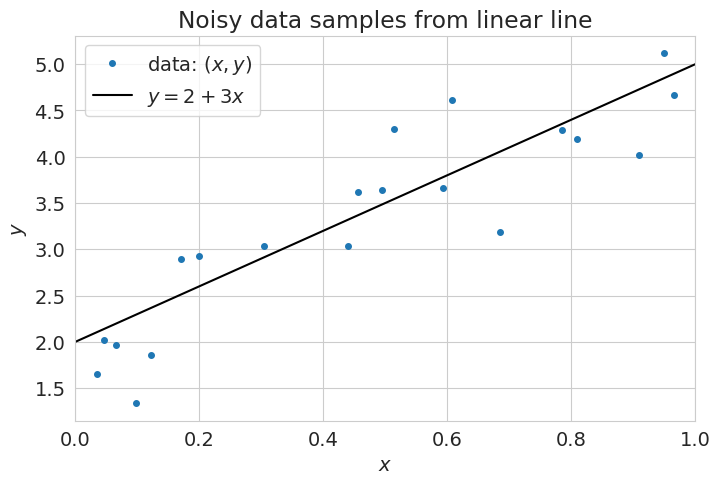

Reproduce this figure in Python. (Note: this script raises an exception after producing the figure.)
# -*- coding: utf-8 -*-
# ---
# jupyter:
#   jupytext:
#     formats: ipynb,py:light
#     text_representation:
#       extension: .py
#       format_name: light
#       format_version: '1.5'
#       jupytext_version: 1.5.2
#   kernelspec:
#     display_name: Python 3
#     language: python
#     name: python3
# ---

# **Лекция 5-2**
#
# # Линейная регрессия #

# ## Обозначения ##
#
# Задачу обучения по прецедентам при $Y = \mathbb{R}$ принято называть задачей *восстановления регрессии*. Введём основные обозначения.
#
# Задано пространство объектов $X$ и множество ответов $Y$. Мы предполагаем существование зависимости $y^*:X \rightarrow Y$, значения которой известны только на объектах обучающей выборки $X^m = (x_i, y_i)_{i=1}^m$.
#
# Требуется построить алгоритм (&laquo;*функцию регрессии*&raquo;) $a: X \rightarrow Y$, аппроксимирующий целевую зависимость $y^*$.
#
# - $X$ &mdash; объекты; $Y$ &mdash; ответы;
# - $X^m = (x_i, y_i)_{i=1}^m$ &mdash; обучающая выборка;
# - $y_i = y^*(x_i), y^*:X \rightarrow Y$ &mdash; неизвестная зависимость.
#
# Общее количество *объектов* $m$, для их индексации используется буква $i$. \
# Общее количество *признаков* $n$, для их индексации используется буква $j$. \
# Матрица объекты&ndash;признаки имеет размерность $m \times n$:
# $$
#   \mathbf{F} = 
#   \begin{pmatrix}
#     f_1(x_1) & \ldots & f_n(x_1) \\
#     \vdots   & \ddots & \vdots   \\
#     f_1(x_m) & \ldots & f_n(x_m) \\
#   \end{pmatrix}
# $$.

# ---

# ## Генерация данных ##
#
# В качестве обучающих данных будем использовать зашумлённую линейную зависимость между $y$ и $x$.
# Для выборки данных размером $m$ предполагаемая зависимость может быть смоделирована следующим образом:
#
# $$ y_i = \theta_0 + \theta_1 x_i + \epsilon_i  \quad (i = 1, \ldots, m). $$
#
# Здесь:
# - $x_i$ &mdash; независимая (входная) переменная выборки $i$, с $x = \{x_i \ldots x_m \}$;
# - $y_i$ &mdash; зависимая (выходная) переменная выборки $i$, с $y = \{y_i \ldots y_m \}$;
# - $\epsilon_i \sim \mathcal{N}(0, \sigma^2)$ &mdash; нормальный шум, влияющий на выходной сигнал $y_i$;
# - $\theta = \{\theta_0, \theta_1 \}$ &mdash; набор параметров: смещение $\theta_0$ и наклон $\theta_1$.

# Imports
import sys
import numpy as np
from numpy import linalg as LA
import matplotlib.pyplot as plt

# +
# Styles
import warnings
# warnings.simplefilter(action='ignore', category=FutureWarning)
warnings.filterwarnings('ignore')

import matplotlib
matplotlib.rcParams['font.size'] = 14
matplotlib.rcParams['lines.linewidth'] = 1.5
matplotlib.rcParams['lines.markersize'] = 4
cm = plt.cm.tab10  # Colormap
figsize = (8, 5)

import seaborn
seaborn.set_style('whitegrid')
# -

# Define the data
np.random.seed(42)
# Generate random data
n = 20 # Number of samples
# Underlying linear relation
m = 3  # slope
b = 2  # bias
# Noise
e_std = 0.5  # Standard deviation of the noise
err = e_std * np.random.randn(n)  # Noise
# Features and output
X_train = np.random.uniform(0, 1, n)  # Independent variable x
Y_train = X_train * m + b + err  # Dependent variable

# Show the data
plt.figure(figsize=figsize)
plt.plot(X_train, Y_train, 'o', ms=4, label='data: $(x,y)$')
plt.plot([0, 1], [b, m+b], 'k-', label=f'$y = {b:.0f} + {m:.0f}x$')
plt.xlim((0, 1))
plt.xlabel('$x$')
plt.ylabel('$y$')
plt.title('Noisy data samples from linear line')
plt.legend()
plt.show()

# ---

# ## Метод наименьших квадратов ##
#
# Пусть задана *модель регрессии* &mdash; параметрическое семейство функций $g(x,\alpha)$, где $\alpha \in \mathbb{R}^p$ &mdash; вектор параметров модели. 
#
# Определим функционал качества аппроксимации целевой зависимости на выборке $X^m$ как сумму квадратов ошибок:
# $$ Q(\alpha, X^m) = \sum_{i=1}^m \left( g(x_i, \alpha) - y_i \right)^2. $$
#
# Обучение по *методу наименьших квадратов* (МНК) состоит в том, чтобы найти вектор параметров $\alpha^*$, при котором достигается минимум среднего квадрата ошибки на заданной обучающей выборке $X^m$:
#
# $$ \alpha^* = \underset{\alpha \in \mathbb{R}^p}{\mathrm{argmin}} \, {Q(\alpha, X^m)}. $$
#
# Стандартный способ решения этой оптимизационной задачи &mdash; воспользоваться необходимым условием минимума.
# Если функция $g(x, \alpha)$ достаточное число раз дифференцируема по $\alpha$, то в точке минимума выполняется система $p$ уравнений относительно $p$ неизвестных:
#
# $$ \frac{\delta}{\delta \alpha} Q(\alpha, X^m) = 2 \sum_{i=1}^{m} \left( g(x_i, \alpha) -y_i \right) \frac{\delta}{\delta \alpha} g(x_i, \alpha) = 0. $$

# ---

# ## Линейная регрессия ##
#
# ### Формулировка задачи ###
#
# >Линейная регрессия является одной из самых простых моделей машинного обучения. Есть мнение, что её даже не следует классифицировать как &laquo;машинное обучение&raquo;, потому что она слишком простая.
# >Тем не менее, простота делает её прекрасной отправной точкой для понимания более сложных методов.
#
# Пусть каждому объекту соответствует его признаковое описание $\left( f_1(x), \ldots, f_n(x)\right)$, где $f_j: X \rightarrow \mathbb{R}$ &mdash; числовые признаки, $j = 1, \ldots , n$. Линейной моделью регрессии называется линейная комбинация признаков с коэффициентами $\alpha \in \mathbb{R}^n$:
# $$ g(x, \alpha) = \sum_{j=1}^n \alpha_j f_j(x). $$
#
# Введём матричные обозначения: $F = \left( f_j(x_i) \right)_{m \times n}$ &mdash; матрица объекты–признаки;
# $y = \left( y_i \right)_{m \times 1}$ &mdash; целевой вектор;
# $\alpha = \left( \alpha_i \right)_{n \times 1}$ &mdash; вектор параметров.
#
# Применим метод наименьших квадратов к нашей линейной модели.
#
# В матричных обозначениях функционал качества $Q$ принимает вид
# $$ Q(\alpha) = \left\Vert F\alpha - y \right\Vert^2. $$
#
# Тогда задача поиска параметров регрессии может быть сформулирована так: 
# $$ \alpha^* = \underset{\alpha \in \mathbb{R}^n}{\text{argmin}} \, {\left\Vert F\alpha - y \right\Vert^2}. $$

# ### Решение ###
#
# Запишем функционал качества в матричном виде:
# $$ Q(\alpha) = (F\alpha - y)^\top (F\alpha - y) $$
#
# и выпишем необходимое условие минимума:
# $$ \frac{\delta Q(\alpha)}{\delta \alpha} = 2F^\top (F\alpha - y) = 0. $$
#
# Отсюда следует $F^{\top} F \alpha = F^{\top}y$.
# Эта система линейных уравнений относительно $\alpha$ называется *нормальной системой* для задачи наименьших квадратов.
#
# Если матрица $F^{\top} F$ невырождена (для этого столбцы матрицы $F$ должны быть линейно независимы), то решением нормальной системы является вектор
#
# $$ \alpha^* = (F^{\top} F)^{-1} F^{\top} y = F^{+} y. $$
#
# Матрица $F^{+} = (F^{\top} F)^{-1} F^{\top}$ является *псевдообратной* для прямоугольной матрицы $F$.
#
# Подставляя найденное решение в исходный функционал, получаем
#
# $$ Q(\alpha^*) = \left\Vert P_Fy - y \right\Vert^2, $$
#
# где $P_F = FF^{+} = F(F^{\top}F)^{-1}F^{\top}$ &mdash; проекционная матрица.
#
# Решение имеет простую геометрическую интерпретацию.
# Произведение $P_Fy$ есть проекция целевого вектора $y$ на линейную оболочку столбцов матрицы $F$.
# Разность $(P_Fy-y)$ есть проекция целевого вектора $y$ на ортогональное дополнение этой
# линейной оболочки.
# Значение функционала $Q(\alpha^*) = \left\Vert P_Fy - y \right\Vert^2$ есть квадрат длины перпендикуляра, опущенного из $y$ на линейную оболочку.
# Таким образом, МНК находит кратчайшее расстояние от $y$ до линейной оболочки столбцов F.

# ### Пример. Полиномиальная регрессия ###
#
# Рассмотрим частный случай линейной регрессии &mdash; полиномиальную регрессию.
#
# Тогда линейная модель
# $$ g(x, \alpha) = \sum_{j=0}^{n-1} \alpha_j p_j(x).$$
#
# Здесь $p(x) = \{1, x, \ldots, x^{n-1}\}$ &mdash; набор базисных полиномов, $\alpha = \{\alpha_0, \ldots, \alpha_{n-1}\}$ &mdash; набор искомых параметров.
#
# Матрица объекты&ndash;признаки в этом случае выглядит так:
# $$
#   \mathbf{F} = 
#   \begin{pmatrix}
#     1      & x_1    & \ldots & x_1^{n-1} \\
#     \vdots & \vdots & \ddots & \vdots    \\
#     1      & x_m    & \ldots & x_m^{n-1} \\
#   \end{pmatrix}.
# $$
#
# Пример построения полиномиальной регрессии для наших данных приведён ниже.

# +
# The number of features
Nf = 2

# Make objects-features matrix: stack ones and X
F = np.ones_like(X_train)
for i in range(1, Nf):
    F = np.vstack((F, X_train**i))
F = F.T

# Find optimal hyperparameters
Alpha = LA.inv(F.T @ F) @ F.T @ Y_train
display(Alpha)

# Function representing fitted line
f = lambda x: sum([Alpha[i]*x**i for i in range(Nf)])

# +
# Show fitted line
X_disp = np.linspace(0, 1, 100)
OLS_label = f'$y = {Alpha[0]:.2f} + {Alpha[1]:.2f} x$' \
if (Nf==2) else 'OLS'

plt.figure(figsize=figsize)
plt.plot(X_train, Y_train, 'o', ms=4, label='data $(x,y)$')
plt.plot([0, 1], [b, m+b], 'k-', label=f'$y = {b:.0f} + {m:.0f}x$')
plt.plot(X_disp, f(X_disp), '-', c=cm(3),
         label=OLS_label)
plt.legend()
plt.title('Least squares regression fit')
plt.xlabel('$x$')
plt.ylabel('$y$')
plt.xlim((0, 1))
plt.show()
# -

# ## Алгоритмы решения задачи МНК ##
#
# Теперь попробуем в вычислительную математику.
#
# ### Разложение Холецкого ###
#
# Матрица $F$ должна быть полного ранга. \
# Так как матрица $F^\top F$ симметрическая и положительно определённая, её можно разложить по Холецкому.
# Дальше нужно последовательно решить две системы линейных уравнений с треугольными матрицами.

# +
# 0. Set up the problem
FtF = F.T @ F
Fty = F.T @ Y_train

# 1. Compute Cholesky factorization of FtF
L = LA.cholesky(FtF)

# 2. Solve the lower triangular system Lt*w = Ft*y for w
w = LA.inv(L) @ Fty
# w = LA.solve(L, Fty)

# 3. Solve the upper triangular system L*x = w for x
x_chol = LA.inv(L.T) @ w
np.disp(x_chol)
# -

# Алгоритм требует $O(mn^2 + \frac{1}{3}n^3)$ операций. \
# Решение нормальной системы уравнений, возможно, будет неустойчивым, поэтому метод рекомендуется только для небольших задач. \
# В целом метод *не рекомендуется*.

# ### QR-разложение ###
#
# Матрица $F$ должна быть полного ранга. \
# Здесь применяется обобщение $QR$-разложения (reduced QR factorization), в котором матрица $Q$ размеров $m \times n$ составлена из $n$ ортонормированных столбцов, а $R$ &mdash; квадратная верхняя треугольная матрица порядка $n$ ($qR$-разложение).

# +
# 0. Set up the problem
# Already done

# 1. Compute reduced QR factorization of F
Q, R = LA.qr(F)

# 2. Solve the upper triangular system R*x = Qt*y for x
x_qr = LA.inv(R) @ Q.T @ Y_train
np.disp(x_qr)
# -

# Алгоритм требует $O(2mn^2 - \frac{2}{3}n^3)$ операций. \
# По сравнению с алгоритмом Холецкого $QR$-алгоритм более устойчив и может рассматриваться как *стандартный метод* решения задачи МНК.

# ---

# ## Литература ##
#
# [redacted]
# [redacted]

# Versions used
print('Python: {}.{}.{}'.format(*sys.version_info[:3]))
print('numpy: {}'.format(np.__version__))
print('matplotlib: {}'.format(matplotlib.__version__))
print('seaborn: {}'.format(seaborn.__version__))


